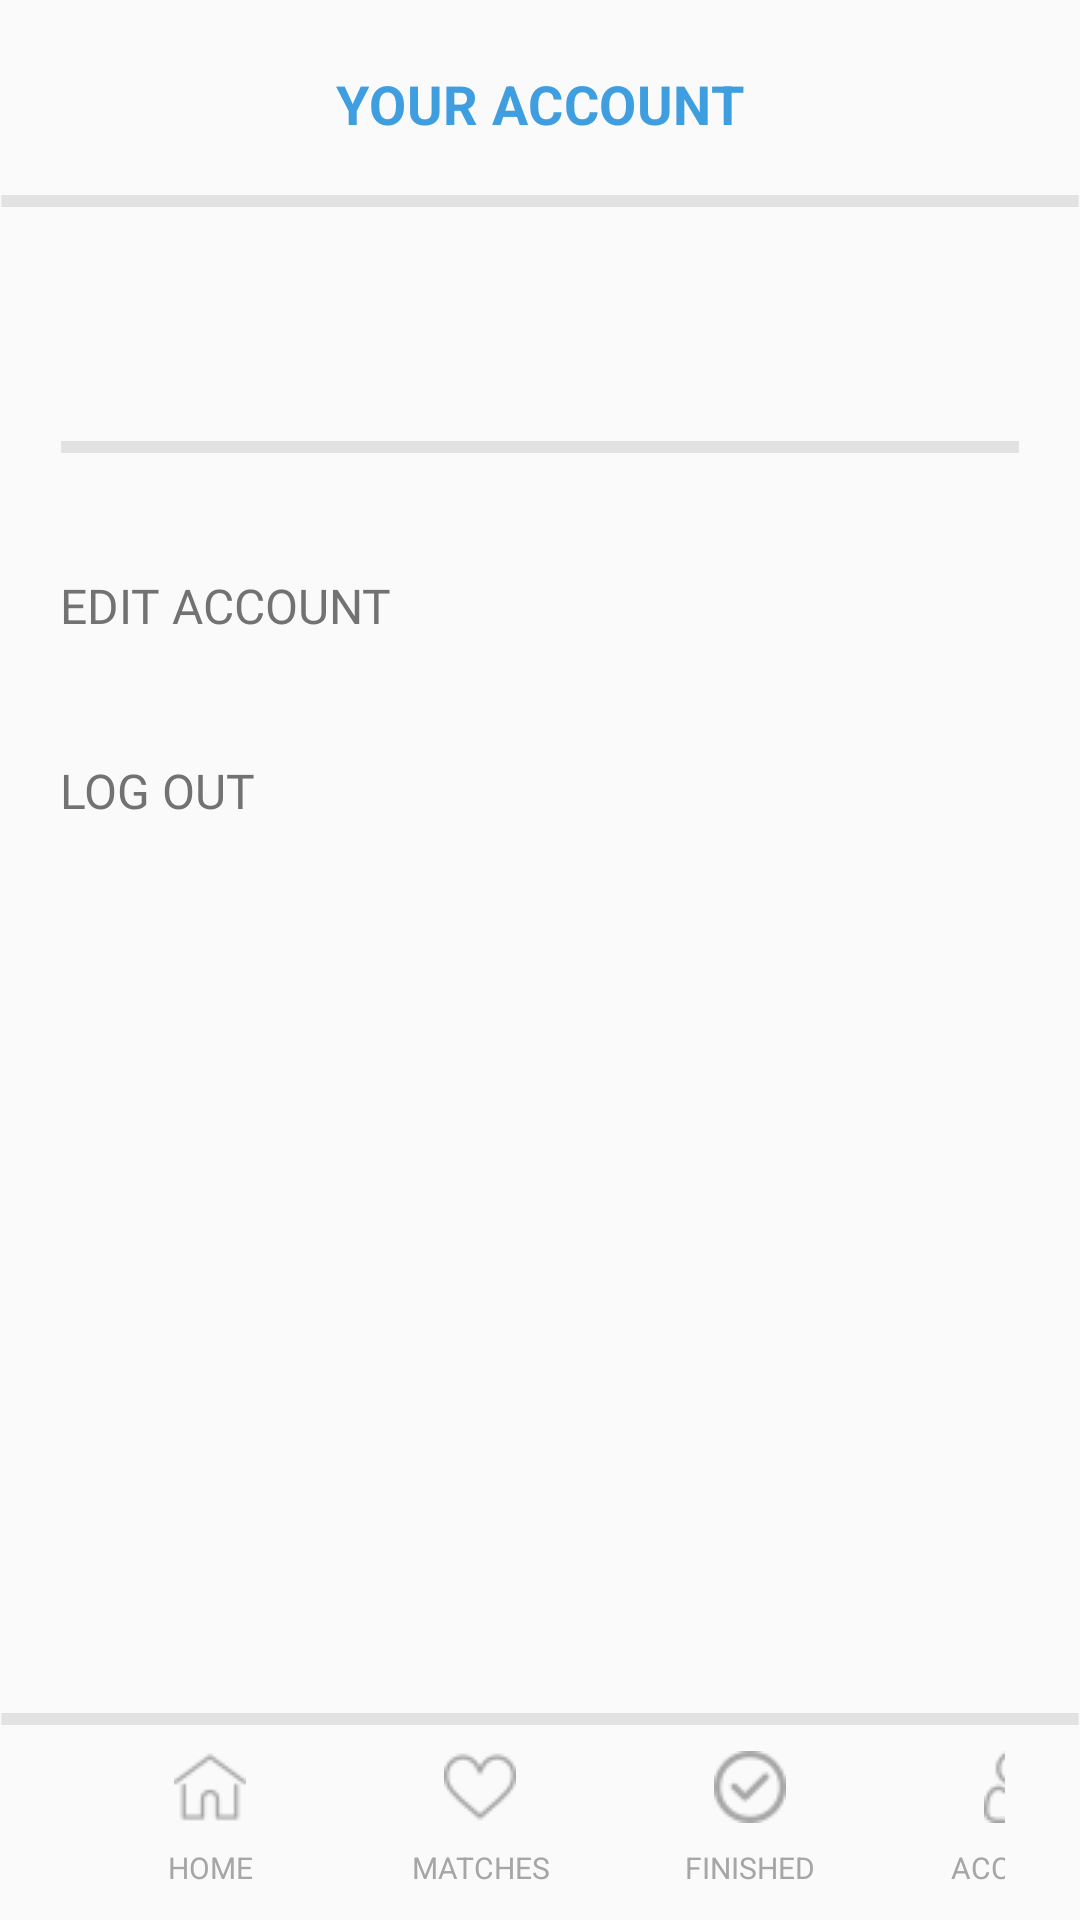

Here is an Android app screen rendered from its layout file. Give the layout XML and the strings, colors and styles it references.
<!-- AndroidManifest.xml: application theme Theme.AppCompat.Light.NoActionBar -->
<!-- res/layout/account_activity.xml -->
<?xml version="1.0" encoding="utf-8"?>
<androidx.constraintlayout.widget.ConstraintLayout xmlns:android="http://schemas.android.com/apk/res/android"
    xmlns:app="http://schemas.android.com/apk/res-auto"
    xmlns:tools="http://schemas.android.com/tools"
    android:id="@+id/matches_Container"
    android:layout_width="match_parent"
    android:layout_height="match_parent"
    app:layout_constraintStart_toStartOf="parent">

    <androidx.constraintlayout.widget.ConstraintLayout
        android:id="@+id/matchesv1_title_bar"
        android:layout_width="0dp"
        android:layout_height="69dp"
        app:layout_constraintEnd_toEndOf="parent"
        app:layout_constraintStart_toStartOf="parent"
        app:layout_constraintTop_toTopOf="parent">


        <TextView
            android:id="@+id/matchesv1HeadingTv"
            android:layout_width="wrap_content"
            android:layout_height="wrap_content"
            android:gravity="center_horizontal|center_vertical"
            android:lineSpacingExtra="7sp"
            android:text="Your Account"
            android:textAllCaps="true"
            android:textAppearance="@style/activity_heading_style"
            android:textStyle="bold"
            app:layout_constraintBottom_toBottomOf="parent"
            app:layout_constraintLeft_toLeftOf="parent"
            app:layout_constraintRight_toRightOf="parent"
            app:layout_constraintTop_toTopOf="parent" />

        <ImageView
            android:id="@+id/matchesv1_line_4"
            android:layout_width="0dp"
            android:layout_height="4dp"
            android:scaleType="fitXY"
            app:layout_constraintBottom_toBottomOf="parent"
            app:layout_constraintEnd_toEndOf="parent"
            app:layout_constraintHorizontal_bias="0.0"
            app:layout_constraintStart_toStartOf="parent"
            app:srcCompat="@drawable/line_4" />


    </androidx.constraintlayout.widget.ConstraintLayout>

    <LinearLayout
        android:layout_width="match_parent"
        android:layout_height="match_parent"
        android:layout_marginTop="70dp"
        android:orientation="vertical"
        app:layout_constraintStart_toStartOf="parent"
        app:layout_constraintTop_toBottomOf="@id/matchesv1_title_bar">

        <LinearLayout
            android:layout_width="match_parent"
            android:layout_height="wrap_content"
            android:orientation="vertical"
            android:padding="20dp">

            <TextView
                android:id="@+id/nameTv"
                android:layout_width="match_parent"
                android:layout_height="wrap_content"
                android:fontFamily="@font/roboto_regular"
                android:textColor="@color/blue_100"
                android:textSize="18sp" />

            <TextView
                android:id="@+id/usernameTv"
                android:layout_width="match_parent"
                android:layout_height="wrap_content"
                android:fontFamily="@font/roboto_regular"
                android:textColor="#727272"
                android:textSize="12sp" />

            <TextView
                android:id="@+id/emailTv"
                android:layout_width="match_parent"
                android:layout_height="wrap_content"
                android:fontFamily="@font/roboto_regular"
                android:textColor="#727272"
                android:textSize="12sp" />

            <ImageView
                android:id="@+id/matchesv1_line_"
                android:layout_width="match_parent"
                android:layout_height="4dp"
                android:scaleType="fitXY"
                app:layout_constraintBottom_toBottomOf="parent"
                app:layout_constraintEnd_toEndOf="parent"
                app:layout_constraintHorizontal_bias="0.0"
                app:layout_constraintStart_toStartOf="parent"
                app:srcCompat="@drawable/line_4" />
        </LinearLayout>

        <Button
            android:id="@+id/editAccBtn"
            android:layout_width="match_parent"
            android:layout_height="wrap_content"
            android:background="@color/transparent"
            android:fontFamily="@font/roboto_regular"
            android:padding="20dp"
            android:text="Edit Account"
            android:textAlignment="viewStart"
            android:textColor="#727272"
            android:textSize="16sp" />

        <Button
            android:id="@+id/logOutBtn"
            android:layout_width="match_parent"
            android:layout_height="wrap_content"
            android:background="@color/transparent"
            android:fontFamily="@font/roboto_regular"
            android:padding="20dp"
            android:text="Log Out"
            android:textAlignment="viewStart"
            android:textColor="#727272"
            android:textSize="16sp" />
    </LinearLayout>

    <androidx.constraintlayout.widget.ConstraintLayout
        android:id="@+id/matchesv1_nav_bar"
        android:layout_width="0dp"
        android:layout_height="69dp"
        app:layout_constraintBottom_toBottomOf="parent"
        app:layout_constraintEnd_toEndOf="parent"
        app:layout_constraintStart_toStartOf="parent">

        <ImageView
            android:id="@+id/matchesv1_navBarV"
            android:layout_width="0dp"
            android:layout_height="4dp"
            android:scaleType="fitXY"
            app:layout_constraintEnd_toEndOf="parent"
            app:layout_constraintHorizontal_bias="0.0"
            app:layout_constraintStart_toStartOf="parent"
            app:layout_constraintTop_toTopOf="parent"
            app:srcCompat="@drawable/line_4" />

        <LinearLayout
            android:layout_width="0dp"
            android:layout_height="64dp"
            android:layout_marginStart="25dp"
            android:layout_marginEnd="25dp"
            android:orientation="horizontal"
            app:layout_constraintBottom_toBottomOf="parent"
            app:layout_constraintEnd_toEndOf="parent"
            app:layout_constraintHorizontal_bias="0.0"
            app:layout_constraintStart_toStartOf="parent"
            app:layout_constraintTop_toBottomOf="@id/matchesv1_navBarV">


            <LinearLayout
                android:layout_width="70dp"
                android:layout_height="match_parent"
                android:layout_marginStart="10dp"
                android:layout_marginEnd="10dp"
                android:orientation="vertical">

                <ImageButton
                    android:id="@+id/yourAccount_HomeIb"
                    android:layout_width="match_parent"
                    android:layout_height="40dp"
                    android:background="@null"
                    app:srcCompat="@drawable/home" />

                <TextView
                    android:id="@+id/matchesv1_HomeTv"
                    android:layout_width="match_parent"
                    android:layout_height="wrap_content"
                    android:gravity="center"
                    android:text="Home"
                    android:textAllCaps="true"
                    android:textAppearance="@style/nav_bar_button_style" />
            </LinearLayout>

            <LinearLayout
                android:layout_width="70dp"
                android:layout_height="match_parent"
                android:layout_marginStart="10dp"
                android:layout_marginEnd="10dp"
                android:orientation="vertical">

                <ImageButton
                    android:id="@+id/yourAccount_MatchesIb"
                    android:layout_width="match_parent"
                    android:layout_height="40dp"
                    android:background="@null"
                    app:srcCompat="@drawable/like" />

                <TextView
                    android:id="@+id/matchesv1_MatchesTv"
                    android:layout_width="match_parent"
                    android:layout_height="wrap_content"
                    android:gravity="center"
                    android:text="Matches"
                    android:textAllCaps="true"
                    android:textAppearance="@style/nav_bar_button_style" />
            </LinearLayout>

            <LinearLayout
                android:layout_width="70dp"
                android:layout_height="match_parent"
                android:layout_marginStart="10dp"
                android:layout_marginEnd="10dp"
                android:orientation="vertical">

                <ImageButton
                    android:id="@+id/yourAccount_FinishedIb"
                    android:layout_width="match_parent"
                    android:layout_height="40dp"
                    android:background="@null"
                    android:backgroundTint="#FFFFFF"
                    app:srcCompat="@drawable/check" />

                <TextView
                    android:id="@+id/matchesv1_FinishedTv"
                    android:layout_width="match_parent"
                    android:layout_height="wrap_content"
                    android:gravity="center"
                    android:text="Finished"
                    android:textAllCaps="true"
                    android:textAppearance="@style/nav_bar_button_style" />
            </LinearLayout>

            <LinearLayout
                android:layout_width="70dp"
                android:layout_height="match_parent"
                android:layout_marginStart="10dp"
                android:layout_marginEnd="10dp"
                android:orientation="vertical">

                <ImageButton
                    android:id="@+id/yourAccount_AccountIb"
                    android:layout_width="match_parent"
                    android:layout_height="40dp"
                    android:background="@null"
                    android:backgroundTint="#FFFFFF"
                    app:srcCompat="@drawable/user" />

                <TextView
                    android:id="@+id/matchesv1_AccountTv"
                    android:layout_width="match_parent"
                    android:layout_height="wrap_content"
                    android:gravity="center"
                    android:text="Account"
                    android:textAllCaps="true"
                    android:textAppearance="@style/nav_bar_button_style"
                    />
            </LinearLayout>


        </LinearLayout>

    </androidx.constraintlayout.widget.ConstraintLayout>


</androidx.constraintlayout.widget.ConstraintLayout>
<!-- resources referenced by this layout -->
<resources>
  <color name="blue_100">#3F9EDF</color>
  <!-- drawable check: png bitmap (drawable, 1322 bytes) -->
  <!-- drawable home: png bitmap (drawable, 893 bytes) -->
  <!-- drawable like: png bitmap (drawable, 1136 bytes) -->
  <!-- drawable line_4 (drawable) -->
  <?xml version="1.0" encoding="utf-8"?>
  <vector
      xmlns:android="http://schemas.android.com/apk/res/android"
      xmlns:aapt="http://schemas.android.com/aapt"
      android:width="415dp"
      android:height="4dp"
      android:viewportWidth="415"
      android:viewportHeight="1"
      >
  
      <group>
  
          <clip-path
              android:pathData="M0.5 0.5H414.501H0.5Z"
              />
  
      </group>
  
      <path
          android:pathData="M0.5 0.5H414.501H0.5Z"
          android:strokeWidth="1"
          android:strokeColor="#E2E2E2"
          />
  
  </vector>
  <!-- drawable user: png bitmap (drawable, 1151 bytes) -->
  <style name="activity_heading_style">
  
          <item name="android:textSize">
              18sp
          </item>
  
          <item name="android:letterSpacing">
              0.01
          </item>
  
          <item name="android:textColor">
              #3F9EDF
          </item>
  
      </style>
  <style name="nav_bar_button_style">
  
          <item name="android:textSize">
              10sp
          </item>
  
          <item name="android:textColor">
              #A6A6A6
          </item>
  
      </style>
</resources>
